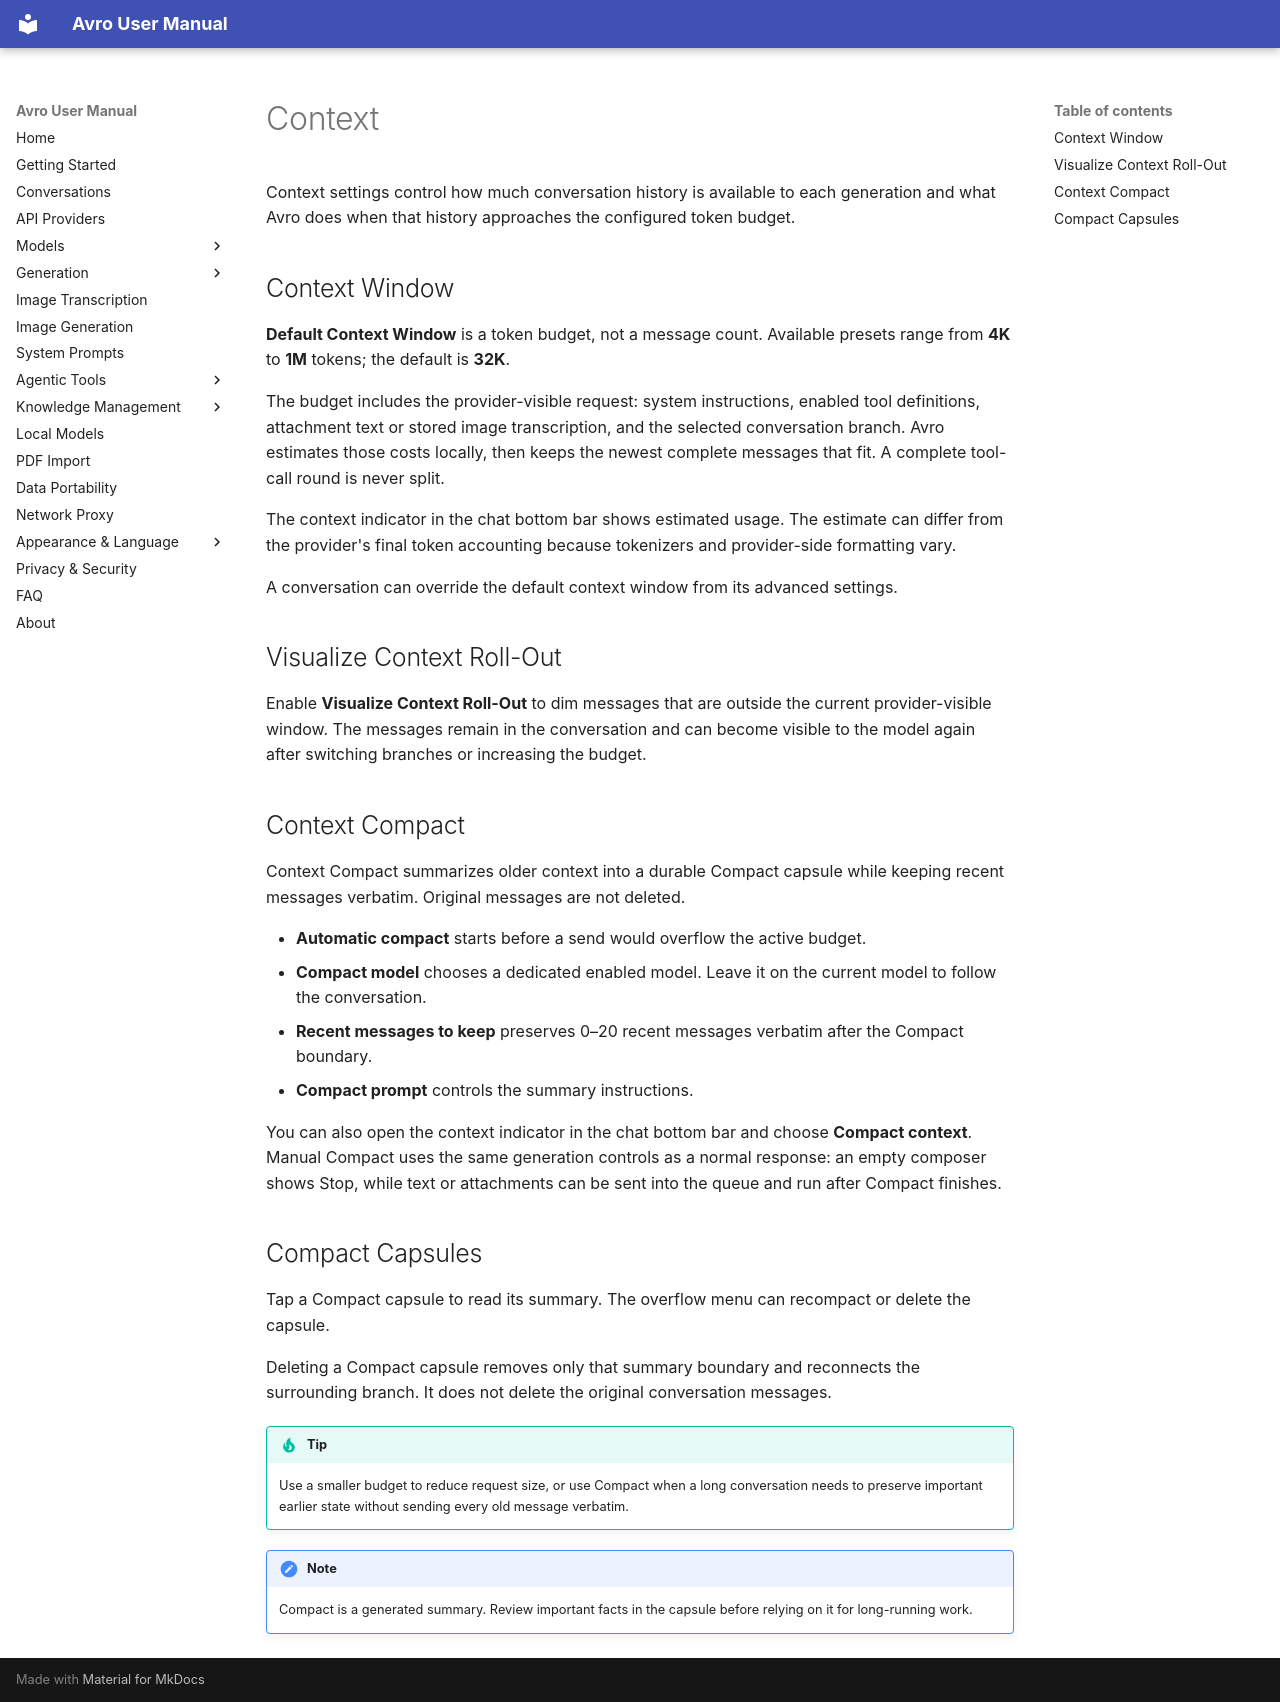

repository: Aymendjmax/Avro-ai · page: en/context/index.html · generator: mkdocs

# Context

Context settings control how much conversation history is available to each generation and what Avro does when that history approaches the configured token budget.

## Context Window

**Default Context Window** is a token budget, not a message count. Available presets range from **4K** to **1M** tokens; the default is **32K**.

The budget includes the provider-visible request: system instructions, enabled tool definitions, attachment text or stored image transcription, and the selected conversation branch. Avro estimates those costs locally, then keeps the newest complete messages that fit. A complete tool-call round is never split.

The context indicator in the chat bottom bar shows estimated usage. The estimate can differ from the provider's final token accounting because tokenizers and provider-side formatting vary.

A conversation can override the default context window from its advanced settings.

## Visualize Context Roll-Out

Enable **Visualize Context Roll-Out** to dim messages that are outside the current provider-visible window. The messages remain in the conversation and can become visible to the model again after switching branches or increasing the budget.

## Context Compact

Context Compact summarizes older context into a durable Compact capsule while keeping recent messages verbatim. Original messages are not deleted.

- **Automatic compact** starts before a send would overflow the active budget.
- **Compact model** chooses a dedicated enabled model. Leave it on the current model to follow the conversation.
- **Recent messages to keep** preserves 0–20 recent messages verbatim after the Compact boundary.
- **Compact prompt** controls the summary instructions.

You can also open the context indicator in the chat bottom bar and choose **Compact context**. Manual Compact uses the same generation controls as a normal response: an empty composer shows Stop, while text or attachments can be sent into the queue and run after Compact finishes.

## Compact Capsules

Tap a Compact capsule to read its summary. The overflow menu can recompact or delete the capsule.

Deleting a Compact capsule removes only that summary boundary and reconnects the surrounding branch. It does not delete the original conversation messages.

!!! tip
    Use a smaller budget to reduce request size, or use Compact when a long conversation needs to preserve important earlier state without sending every old message verbatim.

!!! note
    Compact is a generated summary. Review important facts in the capsule before relying on it for long-running work.
